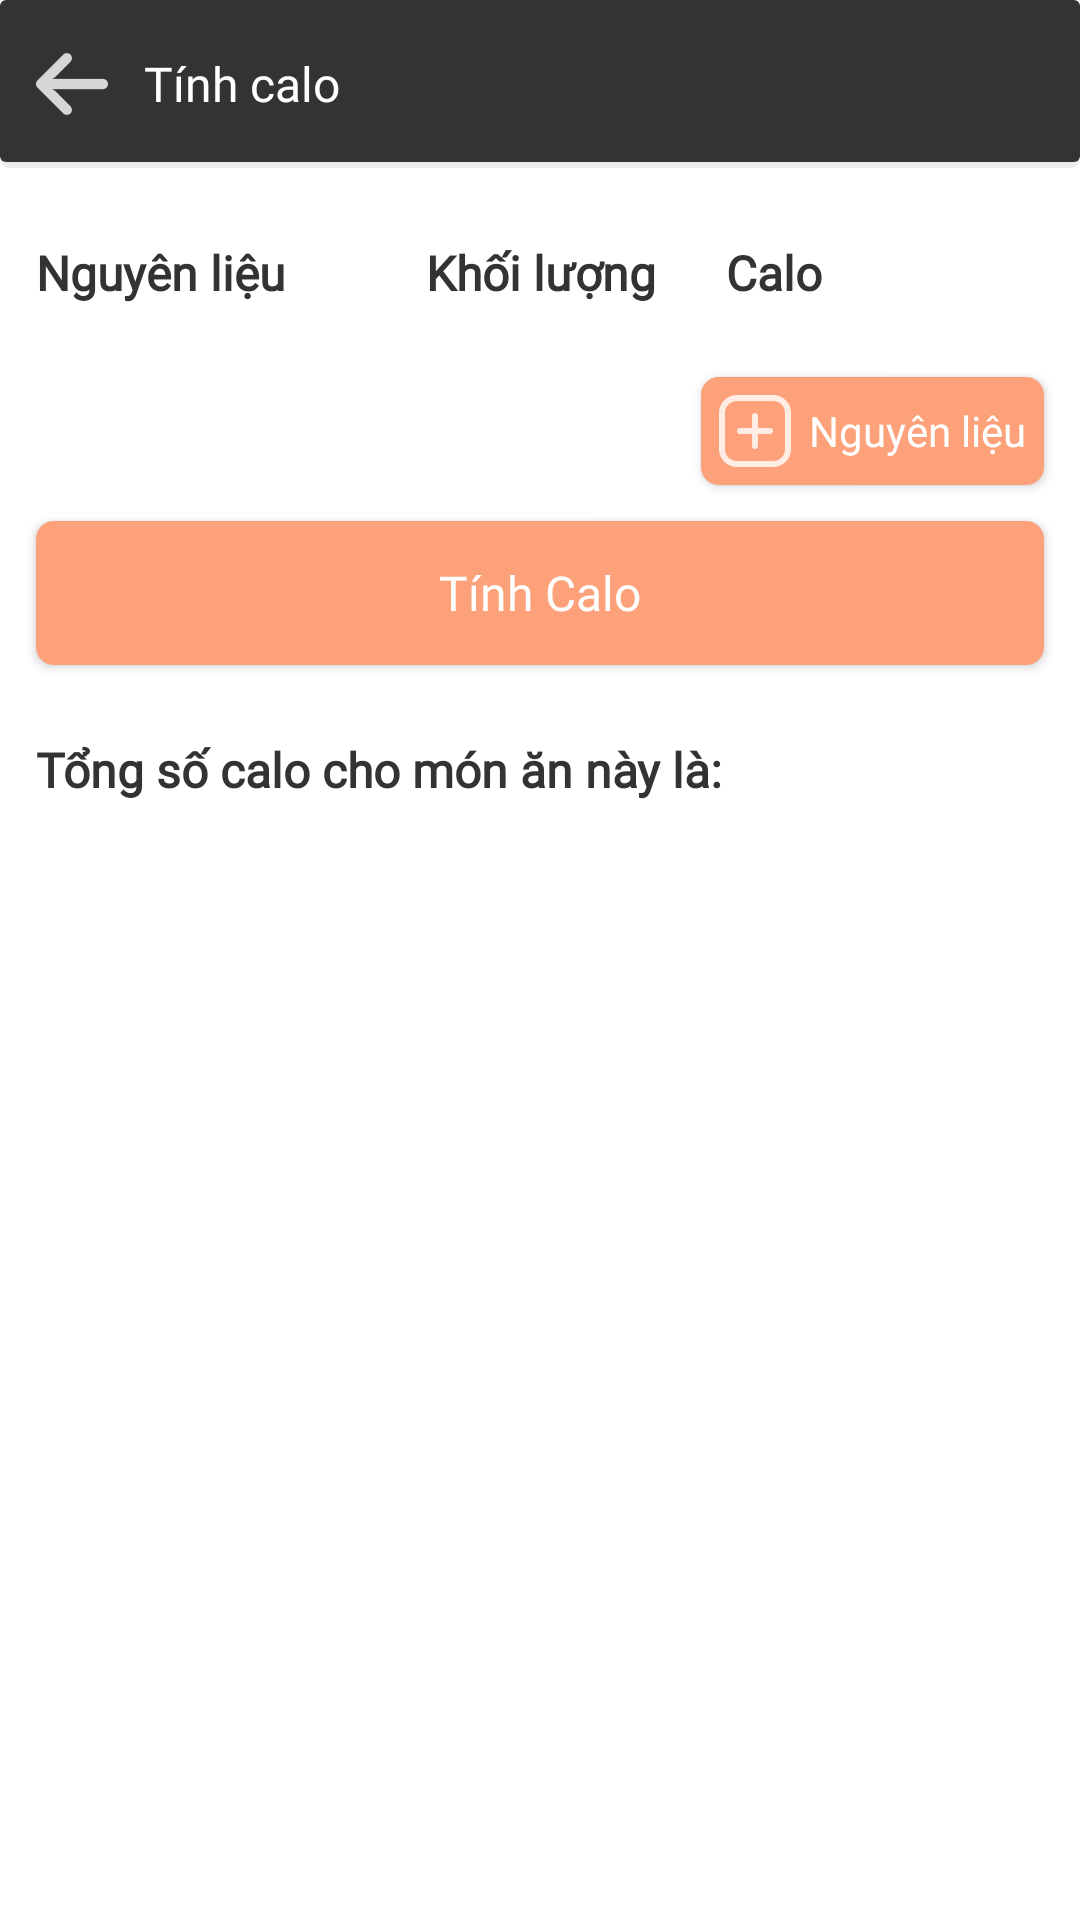

Produce the Android XML layout that renders to this screen, including the resource entries it uses.
<!-- AndroidManifest.xml: application theme Theme.UngDungChiaSeCongThucNauAn -->
<!-- res/layout/dialog_calories.xml -->
<?xml version="1.0" encoding="utf-8"?>
<LinearLayout xmlns:android="http://schemas.android.com/apk/res/android"
    android:layout_width="match_parent"
    android:layout_height="match_parent"
    android:orientation="vertical"
    android:background="@color/white">
    <ScrollView
        android:layout_width="match_parent"
        android:layout_height="match_parent">
        <LinearLayout
            android:id="@+id/layout_dialogCalories"
            android:layout_width="match_parent"
            android:layout_height="match_parent"
            android:orientation="vertical">
            <LinearLayout
                android:paddingHorizontal="12dp"
                android:gravity="center_vertical"
                android:layout_width="match_parent"
                android:layout_height="56dp"
                android:background="@drawable/shadow_bgr_black"
                android:orientation="horizontal">
                <ImageButton
                    android:layout_width="24dp"
                    android:layout_height="24dp"
                    android:background="@drawable/ic_back"
                    android:id="@+id/btn_back"/>
                <TextView
                    android:layout_marginLeft="12dp"
                    android:layout_width="match_parent"
                    android:layout_height="wrap_content"
                    android:text="Tính calo"
                    android:textSize="16sp"
                    android:fontFamily="@font/baloo_bhaijaan"
                    android:textColor="@color/white"/>
            </LinearLayout>
            <LinearLayout
                android:layout_marginBottom="12dp"
                android:layout_width="match_parent"
                android:layout_height="wrap_content"
                android:orientation="horizontal">
                <TextView
                    android:layout_marginLeft="12dp"
                    android:layout_width="130dp"
                    android:layout_height="wrap_content"
                    android:text="Nguyên liệu"
                    android:fontFamily="@font/baloo_bhai_2"
                    android:textSize="16sp"
                    android:textStyle="bold"
                    android:textColor="@color/black_333"
                    android:layout_marginTop="24dp"/>
                <TextView
                    android:layout_width="100dp"
                    android:layout_height="wrap_content"
                    android:text="Khối lượng"
                    android:fontFamily="@font/baloo_bhai_2"
                    android:textSize="16sp"
                    android:textStyle="bold"
                    android:textColor="@color/black_333"
                    android:layout_marginTop="24dp"/>
                <TextView
                    android:layout_width="70dp"
                    android:layout_height="wrap_content"
                    android:text="Calo"
                    android:fontFamily="@font/baloo_bhai_2"
                    android:textSize="16sp"
                    android:textStyle="bold"
                    android:textColor="@color/black_333"
                    android:layout_marginTop="24dp"/>
            </LinearLayout>
            <LinearLayout
                android:layout_marginHorizontal="8dp"
                android:id="@+id/layout_calories"
                android:layout_width="match_parent"
                android:layout_height="wrap_content"
                android:orientation="vertical">
            </LinearLayout>
            <Button
                android:layout_marginRight="12dp"
                android:layout_gravity="right"
                android:id="@+id/btn_addMaterial"
                android:layout_marginTop="12dp"
                android:minWidth="0dp"
                android:minHeight="0dp"
                android:padding="6dp"
                android:layout_width="wrap_content"
                android:layout_height="wrap_content"
                android:background="@drawable/cus_bgr_btn_add_material"
                android:text="Nguyên liệu"
                android:textColor="@color/white"
                android:textAllCaps="false"
                android:fontFamily="@font/baloo_bhaijaan"
                android:drawableStart="@drawable/ic_create"
                android:drawablePadding="6dp"/>
            <Button
                android:layout_marginHorizontal="12dp"
                android:layout_width="match_parent"
                android:layout_height="wrap_content"
                android:background="@drawable/cus_bgr_btn_add_material"
                android:text="Tính Calo"
                android:textColor="@color/white"
                android:textSize="16sp"
                android:textAllCaps="false"
                android:layout_marginTop="12dp"
                android:fontFamily="@font/baloo_bhaijaan"
                android:id="@+id/btn_calculatorCalories"/>
            <TextView
                android:layout_marginLeft="12dp"
                android:layout_width="wrap_content"
                android:layout_height="wrap_content"
                android:text="Tổng số calo cho món ăn này là: "
                android:fontFamily="@font/baloo_bhai_2"
                android:textSize="16sp"
                android:textStyle="bold"
                android:textColor="@color/black_333"
                android:layout_marginTop="24dp"
                android:id="@+id/tv_sum"/>
            <TextView
                android:layout_marginLeft="12dp"
                android:visibility="gone"
                android:textColor="@color/orange_FDA"
                android:layout_width="wrap_content"
                android:layout_height="wrap_content"
                android:text="Lưu ý:"
                android:fontFamily="@font/baloo_bhai_2"
                android:textSize="16sp"
                android:textStyle="bold"
                android:id="@+id/tv_note"/>
        </LinearLayout>
    </ScrollView>
</LinearLayout>
<!-- resources referenced by this layout -->
<resources>
  <color name="black_333">#333333</color>
  <color name="orange_FDA">#FDA17A</color>
  <color name="white">#FFFFFFFF</color>
  <!-- drawable cus_bgr_btn_add_material (drawable) -->
  <?xml version="1.0" encoding="utf-8"?>
  <shape xmlns:android="http://schemas.android.com/apk/res/android">
      <solid
          android:color="@color/orange_FDA"/>
      <corners
          android:radius="6dp"/>
  </shape>
  <!-- drawable ic_back: png bitmap (drawable-hdpi, 313 bytes) -->
  <!-- drawable ic_create: png bitmap (drawable-hdpi, 471 bytes) -->
  <!-- drawable shadow_bgr_black (drawable) -->
  <?xml version="1.0" encoding="utf-8"?>
  <layer-list xmlns:android="http://schemas.android.com/apk/res/android">
      <item>
          <shape android:shape="rectangle">
              <solid android:color="@color/gray_ece"/>
              <corners android:radius="3dp" />
          </shape>
      </item>
      <item
          android:left="0dp"
          android:right="0dp"
          android:top="0dp"
          android:bottom="2dp">
          <shape android:shape="rectangle">
              <solid android:color="@color/black_333"/>
              <corners android:radius="2dp" />
          </shape>
      </item>
  </layer-list>
  <style name="Theme.UngDungChiaSeCongThucNauAn" parent="Base.Theme.UngDungChiaSeCongThucNauAn" />
  <color name="gray_ece">#ececec</color>
  <style name="Base.Theme.UngDungChiaSeCongThucNauAn" parent="Theme.AppCompat.DayNight.NoActionBar">
          
          
      </style>
</resources>
